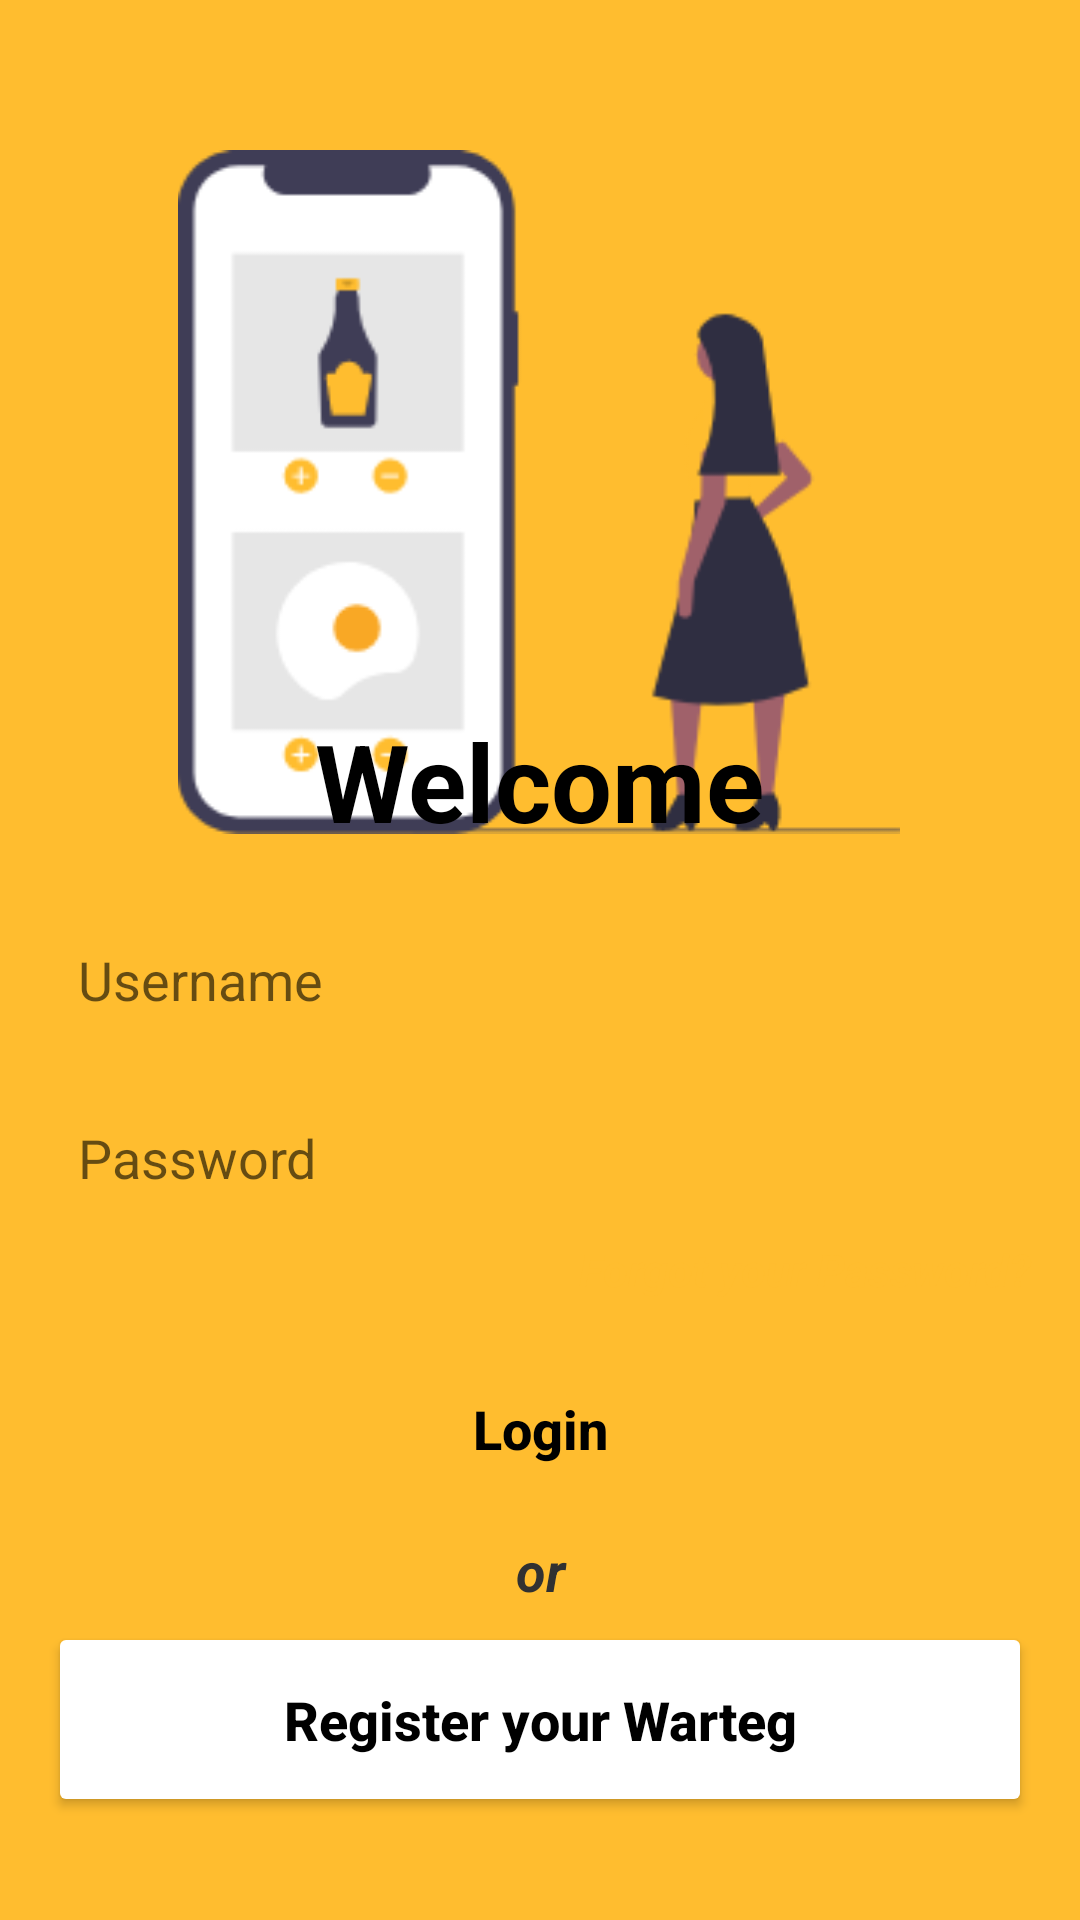

This screen was rendered from an Android layout file. Write that file and the resources it references.
<!-- AndroidManifest.xml: application theme Theme.CekWarteg -->
<!-- res/layout/activity_login.xml -->
<?xml version="1.0" encoding="utf-8"?>
<androidx.constraintlayout.widget.ConstraintLayout xmlns:android="http://schemas.android.com/apk/res/android"
    xmlns:app="http://schemas.android.com/apk/res-auto"
    xmlns:tools="http://schemas.android.com/tools"
    android:layout_width="match_parent"
    android:layout_height="match_parent"
    android:background="@color/backgroundColor"
    tools:context=".activity.LoginActivity">

    <ImageView
        android:id="@+id/imageView3"
        android:layout_width="242dp"
        android:layout_height="228dp"
        android:layout_marginTop="50dp"
        android:contentDescription="@string/app_name"
        android:src="@drawable/draw_start"
        app:layout_constraintEnd_toEndOf="parent"
        app:layout_constraintHorizontal_bias="0.497"
        app:layout_constraintStart_toStartOf="parent"
        app:layout_constraintTop_toTopOf="parent" />

    <LinearLayout
        android:layout_width="match_parent"
        android:layout_height="420dp"
        android:background="@drawable/custom_shape"
        android:orientation="vertical"
        android:padding="16dp"
        app:layout_constraintBottom_toBottomOf="parent"
        tools:ignore="MissingConstraints"
        tools:layout_editor_absoluteX="16dp"
        tools:layout_editor_absoluteY="311dp">

        <TextView
            android:layout_width="wrap_content"
            android:layout_height="wrap_content"
            android:layout_gravity="center"
            android:text="@string/welcome_title"
            android:textColor="@color/black"
            android:textSize="36sp"
            android:textStyle="bold" />

        <EditText
            android:id="@+id/edt_username"
            android:layout_width="match_parent"
            android:layout_height="wrap_content"
            android:layout_marginTop="20dp"
            android:autofillHints="@string/username"
            android:background="@drawable/button"
            android:hint="@string/username"
            android:inputType="textPersonName"
            android:padding="10dp"
            android:textColor="@color/black"
            app:cornerRadius="5dp" />

        <EditText
            android:id="@+id/edt_password"
            android:layout_width="match_parent"
            android:layout_height="wrap_content"
            android:layout_marginTop="15dp"
            android:autofillHints="@string/password"
            android:background="@drawable/button"
            android:hint="@string/password"
            android:inputType="textPassword"
            app:passwordToggleEnabled="true"
            android:padding="10dp"
            app:cornerRadius="5dp" />

        <TextView
            android:layout_width="wrap_content"
            android:layout_height="wrap_content"
            android:layout_gravity="end"
            android:layout_marginTop="5dp"
            android:text="@string/forgot_password"
            android:textColor="#FFBD2F"
            android:textSize="15sp"
            android:textStyle="italic|bold" />

        <Button
            android:id="@+id/btn_login"
            android:layout_width="match_parent"
            android:layout_height="56dp"
            android:layout_gravity="center"
            android:layout_marginTop="15dp"
            android:background="@drawable/button"
            android:text="@string/title_login_as_owner"
            android:textAllCaps="false"
            android:textColor="@color/black"
            android:textSize="18sp"
            android:textStyle="bold"
            app:cornerRadius="5dp" />

        <TextView
            android:layout_width="match_parent"
            android:layout_height="wrap_content"
            android:layout_marginTop="7dp"
            android:gravity="center"
            android:text="@string/titile_or"
            android:textColor="#313131"
            android:textSize="18sp"
            android:textStyle="bold|italic" />

        <Button
            android:id="@+id/btn_register"
            android:layout_width="match_parent"
            android:layout_height="65dp"
            android:layout_gravity="center"
            android:layout_marginTop="5dp"
            android:backgroundTint="@color/white"
            android:text="@string/titile_register_your_warteg"
            app:cornerRadius="5dp"
            android:textAllCaps="false"
            android:textColor="@color/black"
            android:textSize="18sp"
            android:textStyle="bold"
            app:strokeWidth="1dp" />
    </LinearLayout>

</androidx.constraintlayout.widget.ConstraintLayout>
<!-- resources referenced by this layout -->
<resources>
  <color name="backgroundColor">#FFBD2F</color>
  <color name="black">#FF000000</color>
  <color name="white">#FFFFFFFF</color>
  <!-- drawable draw_start: png bitmap (drawable, 13143 bytes) -->
  <string name="app_name">CekWarteg</string>
  <string name="forgot_password">Forgot your Password?</string>
  <string name="password">Password</string>
  <string name="titile_or">or</string>
  <string name="titile_register_your_warteg">Register your Warteg</string>
  <string name="title_login_as_owner">Login</string>
  <string name="username">Username</string>
  <string name="welcome_title">Welcome</string>
  <style name="Theme.CekWarteg" parent="Theme.MaterialComponents.DayNight.NoActionBar">
          
          <item name="colorPrimary">@color/yellow</item>
          <item name="colorPrimaryVariant">@color/yellowDark</item>
          <item name="colorOnPrimary">@color/white</item>
          
          <item name="colorSecondary">@color/teal_200</item>
          <item name="colorSecondaryVariant">@color/teal_700</item>
          <item name="colorOnSecondary">@color/black</item>
          
          <item name="android:statusBarColor" tools:targetApi="l">?attr/colorPrimaryVariant</item>
          
      </style>
  <color name="yellow">#FFBD2F</color>
  <color name="yellowDark">#E6AB2B</color>
  <color name="teal_200">#FF03DAC5</color>
  <color name="teal_700">#FF018786</color>
</resources>
